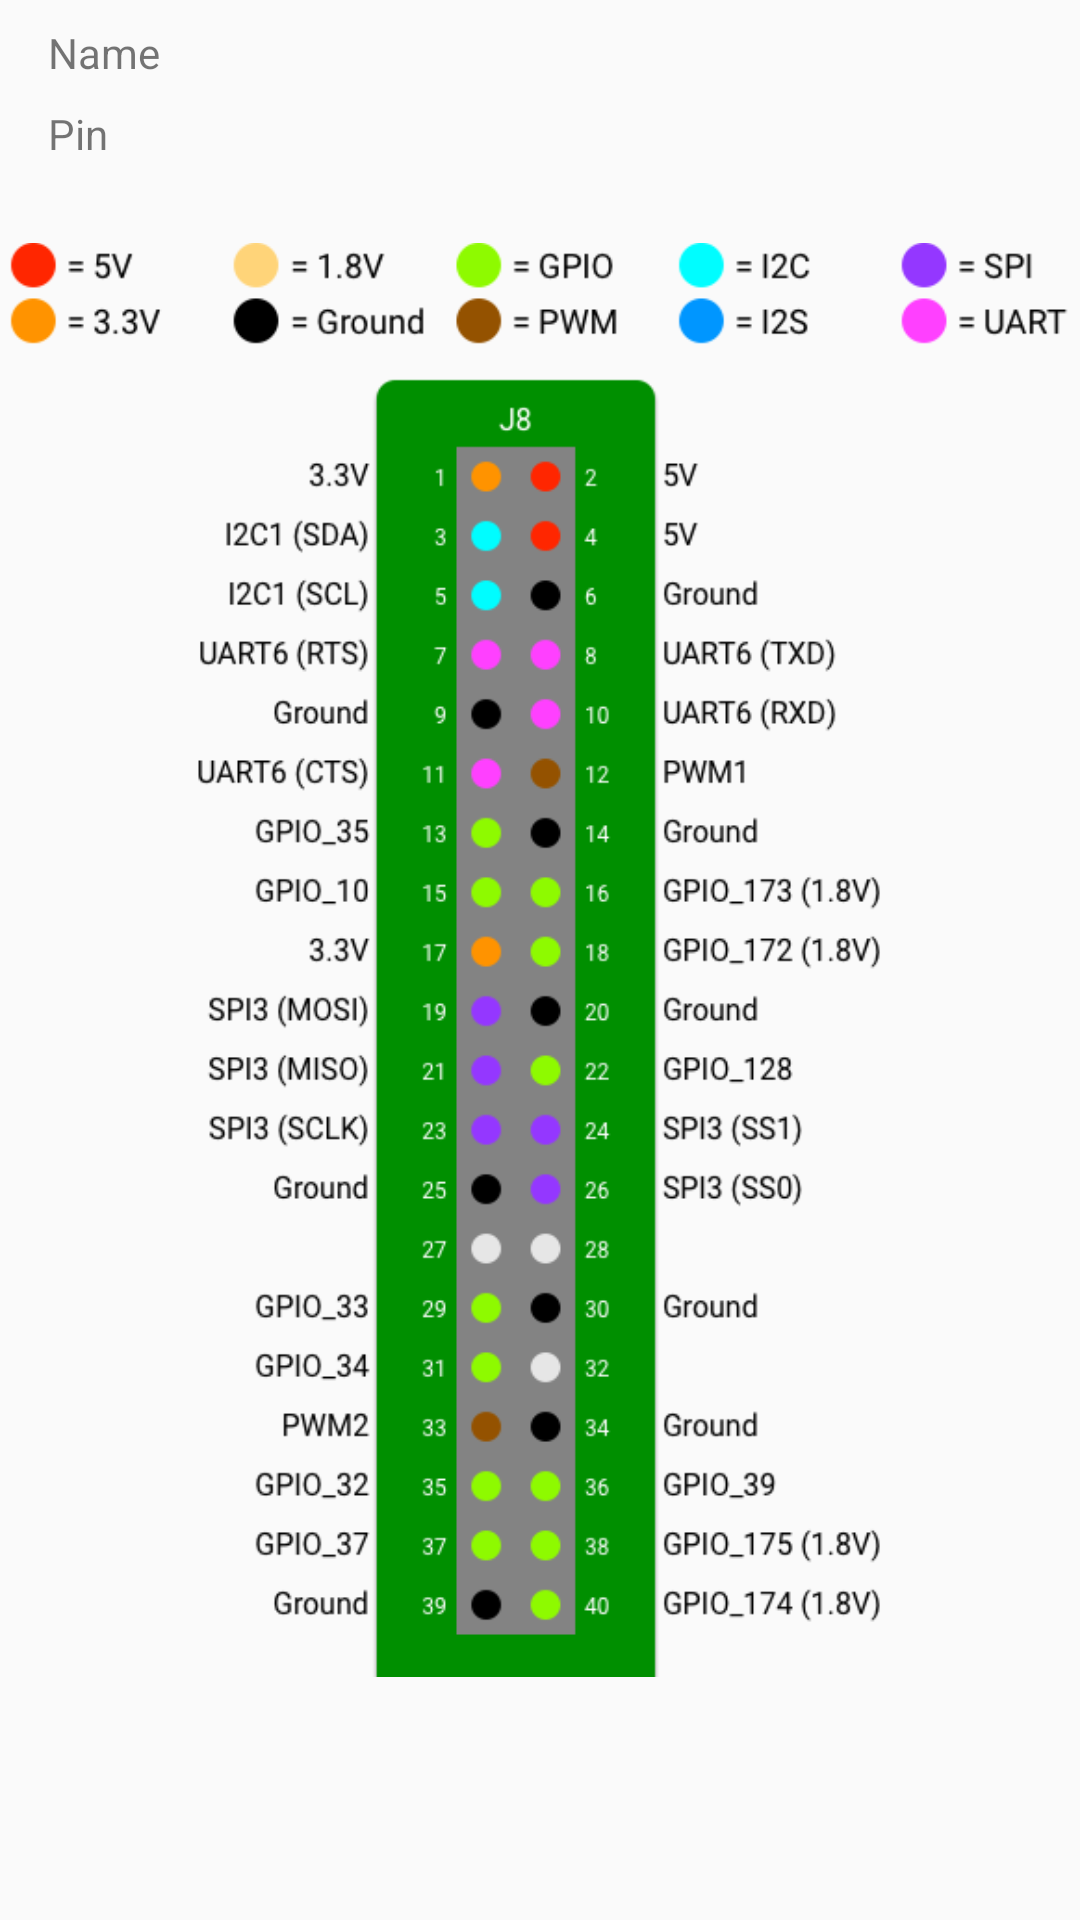

Produce the Android XML layout that renders to this screen, including the resource entries it uses.
<!-- AndroidManifest.xml: application theme AppTheme -->
<!-- res/layout/activity_view_gpio.xml -->
<?xml version="1.0" encoding="utf-8"?>
<android.support.constraint.ConstraintLayout xmlns:android="http://schemas.android.com/apk/res/android"
    xmlns:app="http://schemas.android.com/apk/res-auto"
    xmlns:tools="http://schemas.android.com/tools"
    android:id="@+id/root"
    android:layout_width="match_parent"
    android:layout_height="match_parent"
    tools:context="com.saienko.androidthings.barman.ui.settings.ViewGpioActivity">

    <ImageView
        android:id="@+id/imageView2"
        android:layout_width="match_parent"
        android:layout_height="match_parent"
        android:contentDescription="@string/image_nxp_board"
        app:srcCompat="@drawable/pinout_pico7" />

    <TextView
        android:id="@+id/textView11"
        android:layout_width="wrap_content"
        android:layout_height="wrap_content"
        android:layout_marginStart="16dp"
        android:layout_marginTop="8dp"
        android:text="@string/name"
        app:layout_constraintLeft_toLeftOf="parent"
        app:layout_constraintTop_toTopOf="parent" />

    <TextView
        android:id="@+id/textView12"
        android:layout_width="wrap_content"
        android:layout_height="wrap_content"
        android:layout_marginStart="16dp"
        android:layout_marginTop="8dp"
        android:text="@string/pin"
        app:layout_constraintLeft_toLeftOf="parent"
        app:layout_constraintTop_toBottomOf="@+id/textView11" />

    <TextView
        android:id="@+id/tvName"
        android:layout_width="wrap_content"
        android:layout_height="wrap_content"
        android:layout_marginStart="8dp"
        android:layout_marginTop="8dp"
        tools:text="TextView"
        app:layout_constraintStart_toEndOf="@+id/textView11"
        app:layout_constraintTop_toTopOf="parent" />

    <TextView
        android:id="@+id/tvPin"
        android:layout_width="wrap_content"
        android:layout_height="wrap_content"
        android:layout_marginTop="8dp"
        tools:text="TextView"
        app:layout_constraintStart_toStartOf="@+id/tvName"
        app:layout_constraintTop_toBottomOf="@+id/tvName" />

</android.support.constraint.ConstraintLayout>
<!-- resources referenced by this layout -->
<resources>
  <!-- drawable pinout_pico7: png bitmap (drawable, 82876 bytes) -->
  <string name="image_nxp_board">nxp board</string>
  <string name="name">Name</string>
  <string name="pin">Pin</string>
  <style name="AppTheme" parent="Theme.AppCompat.Light.DarkActionBar">
          
          <item name="colorPrimary">@color/colorPrimary</item>
          <item name="colorPrimaryDark">@color/colorPrimaryDark</item>
          <item name="colorAccent">@color/colorAccent</item>
      </style>
  <color name="colorPrimary">#142435</color>
  <color name="colorPrimaryDark">#000000</color>
  <color name="colorAccent">#D5622C</color>
</resources>
